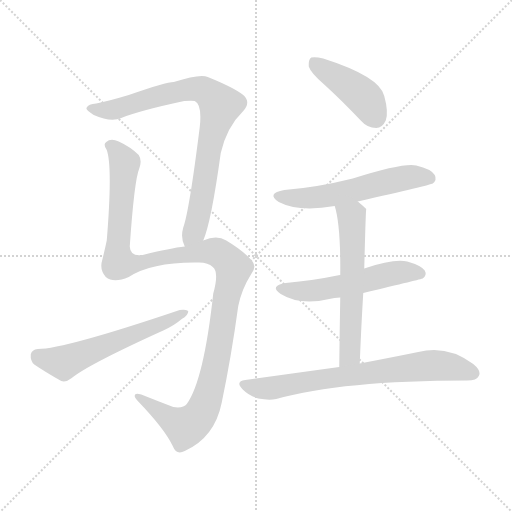
t = 0.00 s
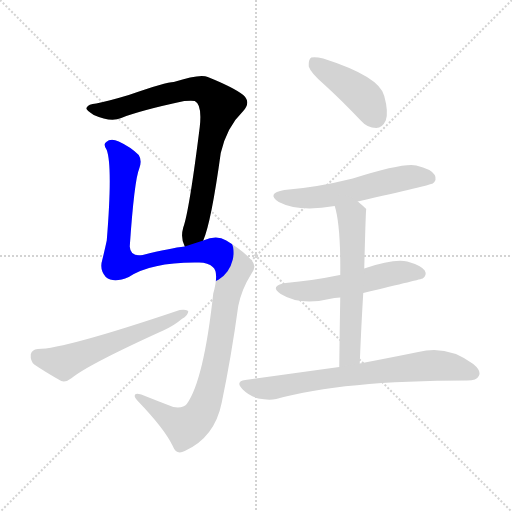
t = 1.36 s
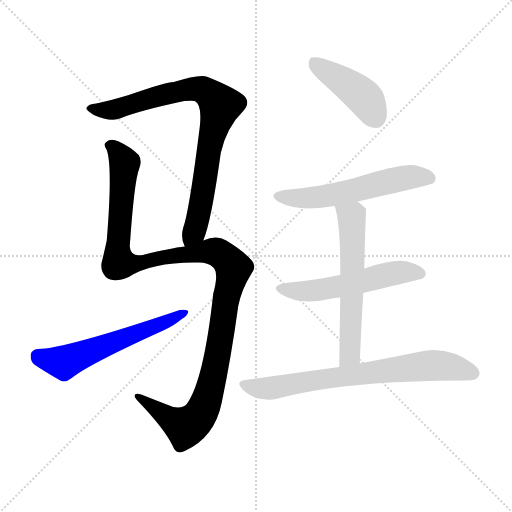
t = 2.72 s
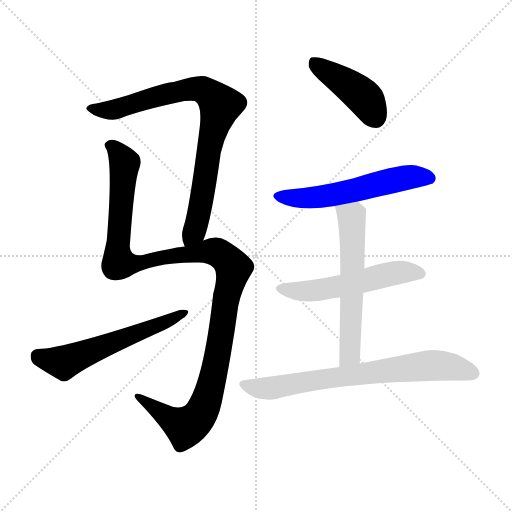
t = 4.08 s
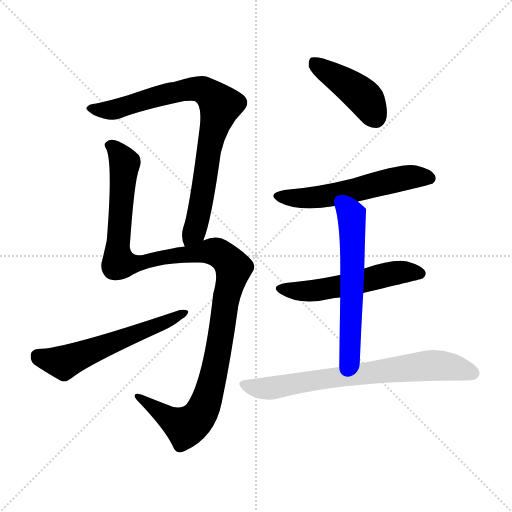
t = 5.44 s
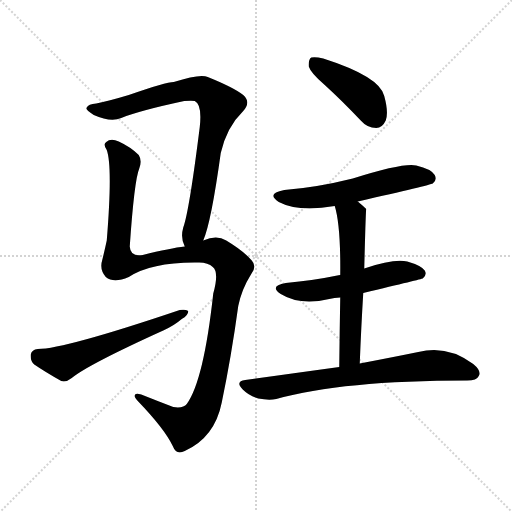
t = 6.80 s

The animated SVG that drew these frames (rendered in a browser with its animation timeline set to each time). Animation: 8 CSS @keyframes rules; one cycle of 6.80 s.

<svg version="1.1" viewBox="0 0 1024 1024" xmlns="http://www.w3.org/2000/svg">
  <g stroke="lightgray" stroke-dasharray="1,1" stroke-width="1" transform="scale(4, 4)">
    <line x1="0" y1="0" x2="256" y2="256"></line>
    <line x1="256" y1="0" x2="0" y2="256"></line>
    <line x1="128" y1="0" x2="128" y2="256"></line>
    <line x1="0" y1="128" x2="256" y2="128"></line>
  </g>
<g transform="scale(1, -1) translate(0, -900)">
   <style type="text/css">
    @keyframes keyframes0 {
      from {
       stroke: blue;
       stroke-dashoffset: 819;
       stroke-width: 128;
       }
       73% {
       animation-timing-function: step-end;
       stroke: blue;
       stroke-dashoffset: 0;
       stroke-width: 128;
       }
       to {
       stroke: black;
       stroke-width: 1024;
       }
       }
       #make-me-a-hanzi-animation-0 {
         animation: keyframes0 0.916504s both;
         animation-delay: 0.000000s;
         animation-timing-function: linear;
       }
    @keyframes keyframes1 {
      from {
       stroke: blue;
       stroke-dashoffset: 1199;
       stroke-width: 128;
       }
       80% {
       animation-timing-function: step-end;
       stroke: blue;
       stroke-dashoffset: 0;
       stroke-width: 128;
       }
       to {
       stroke: black;
       stroke-width: 1024;
       }
       }
       #make-me-a-hanzi-animation-1 {
         animation: keyframes1 1.225749s both;
         animation-delay: 0.916504s;
         animation-timing-function: linear;
       }
    @keyframes keyframes2 {
      from {
       stroke: blue;
       stroke-dashoffset: 574;
       stroke-width: 128;
       }
       65% {
       animation-timing-function: step-end;
       stroke: blue;
       stroke-dashoffset: 0;
       stroke-width: 128;
       }
       to {
       stroke: black;
       stroke-width: 1024;
       }
       }
       #make-me-a-hanzi-animation-2 {
         animation: keyframes2 0.717122s both;
         animation-delay: 2.142253s;
         animation-timing-function: linear;
       }
    @keyframes keyframes3 {
      from {
       stroke: blue;
       stroke-dashoffset: 426;
       stroke-width: 128;
       }
       58% {
       animation-timing-function: step-end;
       stroke: blue;
       stroke-dashoffset: 0;
       stroke-width: 128;
       }
       to {
       stroke: black;
       stroke-width: 1024;
       }
       }
       #make-me-a-hanzi-animation-3 {
         animation: keyframes3 0.596680s both;
         animation-delay: 2.859375s;
         animation-timing-function: linear;
       }
    @keyframes keyframes4 {
      from {
       stroke: blue;
       stroke-dashoffset: 561;
       stroke-width: 128;
       }
       65% {
       animation-timing-function: step-end;
       stroke: blue;
       stroke-dashoffset: 0;
       stroke-width: 128;
       }
       to {
       stroke: black;
       stroke-width: 1024;
       }
       }
       #make-me-a-hanzi-animation-4 {
         animation: keyframes4 0.706543s both;
         animation-delay: 3.456055s;
         animation-timing-function: linear;
       }
    @keyframes keyframes5 {
      from {
       stroke: blue;
       stroke-dashoffset: 537;
       stroke-width: 128;
       }
       64% {
       animation-timing-function: step-end;
       stroke: blue;
       stroke-dashoffset: 0;
       stroke-width: 128;
       }
       to {
       stroke: black;
       stroke-width: 1024;
       }
       }
       #make-me-a-hanzi-animation-5 {
         animation: keyframes5 0.687012s both;
         animation-delay: 4.162598s;
         animation-timing-function: linear;
       }
    @keyframes keyframes6 {
      from {
       stroke: blue;
       stroke-dashoffset: 584;
       stroke-width: 128;
       }
       66% {
       animation-timing-function: step-end;
       stroke: blue;
       stroke-dashoffset: 0;
       stroke-width: 128;
       }
       to {
       stroke: black;
       stroke-width: 1024;
       }
       }
       #make-me-a-hanzi-animation-6 {
         animation: keyframes6 0.725260s both;
         animation-delay: 4.849609s;
         animation-timing-function: linear;
       }
    @keyframes keyframes7 {
      from {
       stroke: blue;
       stroke-dashoffset: 718;
       stroke-width: 128;
       }
       70% {
       animation-timing-function: step-end;
       stroke: blue;
       stroke-dashoffset: 0;
       stroke-width: 128;
       }
       to {
       stroke: black;
       stroke-width: 1024;
       }
       }
       #make-me-a-hanzi-animation-7 {
         animation: keyframes7 0.834310s both;
         animation-delay: 5.574870s;
         animation-timing-function: linear;
       }
</style>
<path d="M 406.5 419.0 Q 422.5 456.0 441.5 594.0 Q 453.5 646.0 486.5 678.0 Q 502.5 696.0 486.5 710.0 Q 467.5 725.0 415.5 746.0 Q 400.5 753.0 347.5 736.0 Q 332.5 736.0 257.5 710.0 Q 217.5 698.0 192.5 693.0 Q 176.5 692.0 173.5 685.0 Q 169.5 681.0 187.5 670.0 Q 221.5 655.0 242.5 664.0 Q 279.5 679.0 368.5 698.0 Q 384.5 699.0 389.5 698.0 Q 404.5 691.0 399.5 646.0 Q 378.5 478.0 366.5 445.0 Q 360.5 424.0 369.5 407.0 C 378.5 378.0 396.5 391.0 406.5 419.0 Z" fill="lightgray"></path> 
<path d="M 369.5 407.0 Q 341.5 404.0 285.5 390.0 Q 260.5 386.0 259.5 407.0 Q 268.5 539.0 278.5 563.0 Q 284.5 579.0 277.5 590.0 Q 261.5 606.0 237.5 617.0 Q 221.5 624.0 212.5 616.0 Q 205.5 612.0 213.5 600.0 Q 225.5 567.0 213.5 419.0 Q 209.5 400.0 204.5 380.0 Q 198.5 361.0 211.5 346.0 Q 227.5 333.0 257.5 346.0 Q 303.5 376.0 394.5 375.0 Q 415.5 376.0 425.5 366.0 Q 438.5 356.0 426.5 313.0 Q 407.5 139.0 373.5 92.0 Q 366.5 83.0 346.5 86.0 Q 312.5 99.0 282.5 111.0 Q 269.5 115.0 269.5 109.0 Q 268.5 105.0 276.5 97.0 Q 328.5 43.0 345.5 8.0 Q 352.5 -11.0 369.5 -2.0 Q 429.5 25.0 443.5 95.0 Q 462.5 186.0 476.5 288.0 Q 483.5 322.0 502.5 352.0 Q 514.5 367.0 503.5 379.0 Q 487.5 398.0 452.5 419.0 Q 433.5 431.0 406.5 419.0 L 369.5 407.0 Z" fill="lightgray"></path> 
<path d="M 75.5 202.0 Q 63.5 201.0 61.5 191.0 Q 60.5 178.0 68.5 171.0 Q 90.5 156.0 122.5 138.0 Q 132.5 135.0 143.5 144.0 Q 176.5 171.0 326.5 239.0 Q 348.5 249.0 363.5 262.0 Q 376.5 269.0 376.5 278.0 Q 370.5 282.0 359.5 280.0 Q 128.5 202.0 75.5 202.0 Z" fill="lightgray"></path> 
<path d="M 649.5 730.0 Q 683.5 699.0 721.5 659.0 Q 734.5 644.0 752.5 644.0 Q 764.5 644.0 771.5 659.0 Q 777.5 675.0 768.5 708.0 Q 759.5 747.0 646.5 783.0 Q 630.5 787.0 622.5 785.0 Q 616.5 781.0 617.5 767.0 Q 621.5 754.0 649.5 730.0 Z" fill="lightgray"></path> 
<path d="M 715.5 497.0 Q 860.5 530.0 865.5 533.0 Q 874.5 540.0 869.5 550.0 Q 862.5 562.0 832.5 569.0 Q 807.5 575.0 705.5 543.0 Q 633.5 525.0 568.5 520.0 Q 531.5 513.0 557.5 496.0 Q 597.5 475.0 669.5 488.0 L 715.5 497.0 Z" fill="lightgray"></path> 
<path d="M 726.5 314.0 Q 843.5 342.0 845.5 343.0 Q 854.5 350.0 849.5 359.0 Q 842.5 369.0 814.5 377.0 Q 787.5 383.0 728.5 363.0 L 680.5 350.0 Q 676.5 350.0 674.5 349.0 Q 626.5 339.0 571.5 334.0 Q 537.5 328.0 561.5 312.0 Q 600.5 288.0 658.5 302.0 Q 668.5 305.0 680.5 305.0 L 726.5 314.0 Z" fill="lightgray"></path> 
<path d="M 719.5 173.0 Q 722.5 249.0 726.5 314.0 L 728.5 363.0 Q 731.5 481.0 732.5 482.0 Q 725.5 489.0 715.5 497.0 C 692.5 516.0 661.5 517.0 669.5 488.0 Q 681.5 449.0 680.5 350.0 L 680.5 305.0 Q 679.5 250.0 678.5 166.0 C 678.5 136.0 718.5 143.0 719.5 173.0 Z" fill="lightgray"></path> 
<path d="M 678.5 166.0 Q 591.5 154.0 490.5 140.0 Q 469.5 137.0 485.5 121.0 Q 498.5 108.0 516.5 103.0 Q 537.5 99.0 552.5 102.0 Q 684.5 139.0 934.5 139.0 Q 953.5 139.0 957.5 148.0 Q 963.5 158.0 946.5 172.0 Q 894.5 211.0 836.5 196.0 Q 787.5 186.0 719.5 173.0 L 678.5 166.0 Z" fill="lightgray"></path> 
      <clipPath id="make-me-a-hanzi-clip-0">
      <path d="M 406.5 419.0 Q 422.5 456.0 441.5 594.0 Q 453.5 646.0 486.5 678.0 Q 502.5 696.0 486.5 710.0 Q 467.5 725.0 415.5 746.0 Q 400.5 753.0 347.5 736.0 Q 332.5 736.0 257.5 710.0 Q 217.5 698.0 192.5 693.0 Q 176.5 692.0 173.5 685.0 Q 169.5 681.0 187.5 670.0 Q 221.5 655.0 242.5 664.0 Q 279.5 679.0 368.5 698.0 Q 384.5 699.0 389.5 698.0 Q 404.5 691.0 399.5 646.0 Q 378.5 478.0 366.5 445.0 Q 360.5 424.0 369.5 407.0 C 378.5 378.0 396.5 391.0 406.5 419.0 Z" fill="lightgray"></path>
      </clipPath>
      <path clip-path="url(#make-me-a-hanzi-clip-0)" d="M 180.5 684.0 L 231.5 681.0 L 296.5 703.0 L 394.5 723.0 L 414.5 716.0 L 440.5 689.0 L 418.5 606.0 L 391.5 445.0 L 373.5 415.0 " fill="none" id="make-me-a-hanzi-animation-0" stroke-dasharray="691 1382" stroke-linecap="round"></path>

      <clipPath id="make-me-a-hanzi-clip-1">
      <path d="M 369.5 407.0 Q 341.5 404.0 285.5 390.0 Q 260.5 386.0 259.5 407.0 Q 268.5 539.0 278.5 563.0 Q 284.5 579.0 277.5 590.0 Q 261.5 606.0 237.5 617.0 Q 221.5 624.0 212.5 616.0 Q 205.5 612.0 213.5 600.0 Q 225.5 567.0 213.5 419.0 Q 209.5 400.0 204.5 380.0 Q 198.5 361.0 211.5 346.0 Q 227.5 333.0 257.5 346.0 Q 303.5 376.0 394.5 375.0 Q 415.5 376.0 425.5 366.0 Q 438.5 356.0 426.5 313.0 Q 407.5 139.0 373.5 92.0 Q 366.5 83.0 346.5 86.0 Q 312.5 99.0 282.5 111.0 Q 269.5 115.0 269.5 109.0 Q 268.5 105.0 276.5 97.0 Q 328.5 43.0 345.5 8.0 Q 352.5 -11.0 369.5 -2.0 Q 429.5 25.0 443.5 95.0 Q 462.5 186.0 476.5 288.0 Q 483.5 322.0 502.5 352.0 Q 514.5 367.0 503.5 379.0 Q 487.5 398.0 452.5 419.0 Q 433.5 431.0 406.5 419.0 L 369.5 407.0 Z" fill="lightgray"></path>
      </clipPath>
      <path clip-path="url(#make-me-a-hanzi-clip-1)" d="M 219.5 608.0 L 227.5 606.0 L 249.5 574.0 L 236.5 429.0 L 238.5 374.0 L 266.5 372.0 L 422.5 398.0 L 443.5 390.0 L 467.5 364.0 L 450.5 299.0 L 423.5 136.0 L 400.5 71.0 L 370.5 46.0 L 276.5 105.0 " fill="none" id="make-me-a-hanzi-animation-1" stroke-dasharray="1071 2142" stroke-linecap="round"></path>

      <clipPath id="make-me-a-hanzi-clip-2">
      <path d="M 75.5 202.0 Q 63.5 201.0 61.5 191.0 Q 60.5 178.0 68.5 171.0 Q 90.5 156.0 122.5 138.0 Q 132.5 135.0 143.5 144.0 Q 176.5 171.0 326.5 239.0 Q 348.5 249.0 363.5 262.0 Q 376.5 269.0 376.5 278.0 Q 370.5 282.0 359.5 280.0 Q 128.5 202.0 75.5 202.0 Z" fill="lightgray"></path>
      </clipPath>
      <path clip-path="url(#make-me-a-hanzi-clip-2)" d="M 74.5 188.0 L 127.5 175.0 L 371.5 275.0 " fill="none" id="make-me-a-hanzi-animation-2" stroke-dasharray="446 892" stroke-linecap="round"></path>

      <clipPath id="make-me-a-hanzi-clip-3">
      <path d="M 649.5 730.0 Q 683.5 699.0 721.5 659.0 Q 734.5 644.0 752.5 644.0 Q 764.5 644.0 771.5 659.0 Q 777.5 675.0 768.5 708.0 Q 759.5 747.0 646.5 783.0 Q 630.5 787.0 622.5 785.0 Q 616.5 781.0 617.5 767.0 Q 621.5 754.0 649.5 730.0 Z" fill="lightgray"></path>
      </clipPath>
      <path clip-path="url(#make-me-a-hanzi-clip-3)" d="M 627.5 777.0 L 729.5 704.0 L 751.5 665.0 " fill="none" id="make-me-a-hanzi-animation-3" stroke-dasharray="298 596" stroke-linecap="round"></path>

      <clipPath id="make-me-a-hanzi-clip-4">
      <path d="M 715.5 497.0 Q 860.5 530.0 865.5 533.0 Q 874.5 540.0 869.5 550.0 Q 862.5 562.0 832.5 569.0 Q 807.5 575.0 705.5 543.0 Q 633.5 525.0 568.5 520.0 Q 531.5 513.0 557.5 496.0 Q 597.5 475.0 669.5 488.0 L 715.5 497.0 Z" fill="lightgray"></path>
      </clipPath>
      <path clip-path="url(#make-me-a-hanzi-clip-4)" d="M 560.5 509.0 L 613.5 503.0 L 805.5 544.0 L 835.5 547.0 L 860.5 542.0 " fill="none" id="make-me-a-hanzi-animation-4" stroke-dasharray="433 866" stroke-linecap="round"></path>

      <clipPath id="make-me-a-hanzi-clip-5">
      <path d="M 726.5 314.0 Q 843.5 342.0 845.5 343.0 Q 854.5 350.0 849.5 359.0 Q 842.5 369.0 814.5 377.0 Q 787.5 383.0 728.5 363.0 L 680.5 350.0 Q 676.5 350.0 674.5 349.0 Q 626.5 339.0 571.5 334.0 Q 537.5 328.0 561.5 312.0 Q 600.5 288.0 658.5 302.0 Q 668.5 305.0 680.5 305.0 L 726.5 314.0 Z" fill="lightgray"></path>
      </clipPath>
      <path clip-path="url(#make-me-a-hanzi-clip-5)" d="M 564.5 324.0 L 632.5 319.0 L 789.5 354.0 L 841.5 352.0 " fill="none" id="make-me-a-hanzi-animation-5" stroke-dasharray="409 818" stroke-linecap="round"></path>

      <clipPath id="make-me-a-hanzi-clip-6">
      <path d="M 719.5 173.0 Q 722.5 249.0 726.5 314.0 L 728.5 363.0 Q 731.5 481.0 732.5 482.0 Q 725.5 489.0 715.5 497.0 C 692.5 516.0 661.5 517.0 669.5 488.0 Q 681.5 449.0 680.5 350.0 L 680.5 305.0 Q 679.5 250.0 678.5 166.0 C 678.5 136.0 718.5 143.0 719.5 173.0 Z" fill="lightgray"></path>
      </clipPath>
      <path clip-path="url(#make-me-a-hanzi-clip-6)" d="M 678.5 485.0 L 702.5 465.0 L 706.5 377.0 L 700.5 199.0 L 696.5 185.0 L 683.5 175.0 " fill="none" id="make-me-a-hanzi-animation-6" stroke-dasharray="456 912" stroke-linecap="round"></path>

      <clipPath id="make-me-a-hanzi-clip-7">
      <path d="M 678.5 166.0 Q 591.5 154.0 490.5 140.0 Q 469.5 137.0 485.5 121.0 Q 498.5 108.0 516.5 103.0 Q 537.5 99.0 552.5 102.0 Q 684.5 139.0 934.5 139.0 Q 953.5 139.0 957.5 148.0 Q 963.5 158.0 946.5 172.0 Q 894.5 211.0 836.5 196.0 Q 787.5 186.0 719.5 173.0 L 678.5 166.0 Z" fill="lightgray"></path>
      </clipPath>
      <path clip-path="url(#make-me-a-hanzi-clip-7)" d="M 488.5 130.0 L 544.5 124.0 L 871.5 170.0 L 945.5 154.0 " fill="none" id="make-me-a-hanzi-animation-7" stroke-dasharray="590 1180" stroke-linecap="round"></path>

</g>
</svg>
